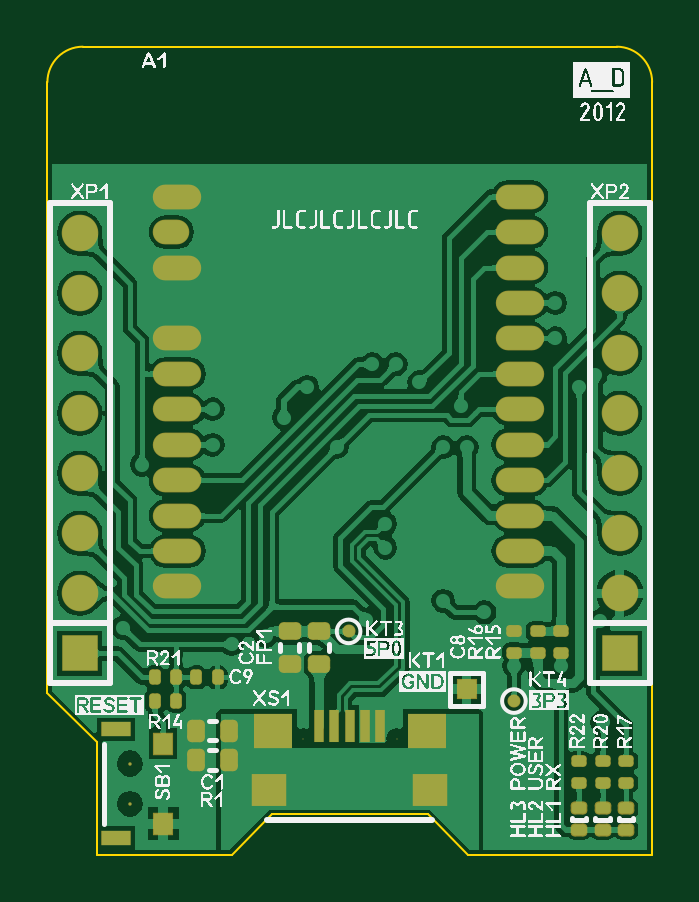
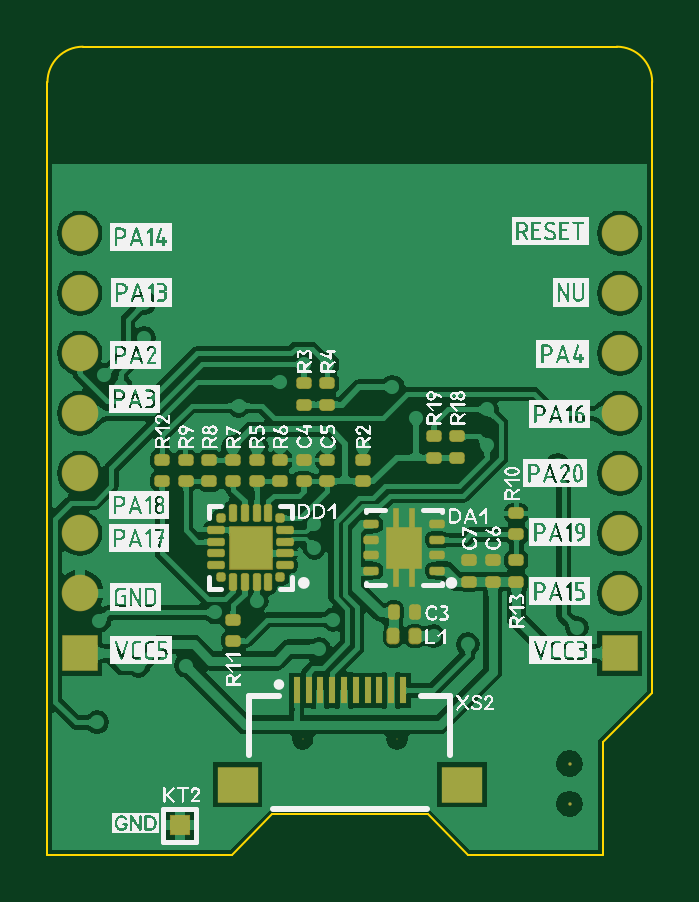
Circuit board: 7 layer files. Board 25.6 x 34.2 mm.
- bottom_copper: BOARD.GBL (67134 bytes)
- bottom_silk: BOARD.GBO (270070 bytes)
- bottom_mask: BOARD.GBS (5383 bytes)
- outline: BOARD.GM1 (489 bytes)
- top_copper: BOARD.GTL (69483 bytes)
- top_silk: BOARD.GTO (260351 bytes)
- top_mask: BOARD.GTS (4002 bytes)

=== bottom_copper: BOARD.GBL (67134 bytes, source omitted) ===
=== bottom_silk: BOARD.GBO (270070 bytes, source omitted) ===
=== bottom_mask: BOARD.GBS (5383 bytes, source withheld) ===
=== outline: BOARD.GM1 ===
G04*
G04 #@! TF.GenerationSoftware,Altium Limited,Altium Designer,19.1.9 (167)*
G04*
G04 Layer_Color=16711935*
%FSLAX24Y24*%
%MOIN*%
G70*
G01*
G75*
%ADD70C,0.0039*%
D70*
X591Y13465D02*
G03*
X0Y12874I0J-591D01*
G01*
X10079D02*
G03*
X9488Y13465I-591J0D01*
G01*
X827Y0D02*
X3071D01*
X7008D02*
X10079D01*
X3071D02*
X3740Y669D01*
X6339D02*
X7008Y0D01*
X3740Y669D02*
X6339D01*
X0Y2697D02*
Y12874D01*
Y2697D02*
X827Y1870D01*
Y0D02*
Y1870D01*
X591Y13465D02*
X9488D01*
X10079Y0D02*
Y12874D01*
M02*

=== top_copper: BOARD.GTL (69483 bytes, source omitted) ===
=== top_silk: BOARD.GTO (260351 bytes, source omitted) ===
=== top_mask: BOARD.GTS (4002 bytes, source withheld) ===
